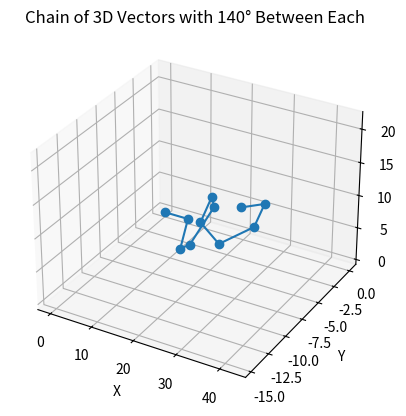
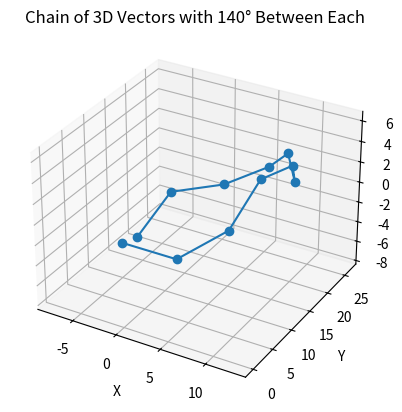

Reproduce these figures in Python, in order.
### Loading Relevant Packages

import os
import pandas as pd
import numpy as np
import matplotlib.pyplot as plt
from matplotlib import colormaps
from mpl_toolkits.mplot3d import Axes3D


def initial_RNA_input():
    n_vectors = 10
    angle_deg = 140
    length = 6
    return n_vectors, angle_deg, length

n_vectors, angle_deg, length = initial_RNA_input()


# Helper function to generate a new vector at a fixed angle to the previous one
# This new vector is not influenced by the center of all the vectors

def generate_next_vector(v_prev, angle_deg, length_vector = length):
    # Conver v_prev to a unit vector
    v_prev = v_prev / np.linalg.norm(v_prev)  

    # Step 1: Create a random vector
    rand_vec = np.random.randn(3)

    # Step 2: Make it orthogonal to v_prev
    rand_vec -= np.dot(rand_vec, v_prev) * v_prev
    rand_vec /= np.linalg.norm(rand_vec)

    # Step 3: Rotate v_prev toward rand_vec by angle_rad
    # The 180 - angle_deg is to correctly calculate the angle based on how the vectors are pointing
    v_new = np.cos(np.deg2rad(180 - angle_deg)) * v_prev + np.sin(np.deg2rad(180 - angle_deg)) * rand_vec

    # Step 4: Ensure the length of the new vector is correct
    v_new_final = length_vector * (v_new / np.linalg.norm(v_new)) 

    # Step 4: Normalize and scale to desired length
    return v_new_final

random_vector = generate_next_vector([6, 0, 0], angle_deg, length_vector = length)
random_vector


# Initialization

def initialization():
    vectors = []
    v0 = np.array([length, 0, 0])
    vectors.append(v0)
    return vectors

vectors_initialized = initialization() 
vectors_initialized


# Generate the vectors between the C-1 atoms

def generate_vectors(n_vectors, vectors, angle_deg):
    for _ in range(n_vectors - 1):
        new_v = generate_next_vector(vectors[-1], angle_deg)
        vectors.append(new_v)
    return vectors 

vectors = generate_vectors(n_vectors, vectors_initialized, angle_deg)
vectors


### Compute the cumulative positions for the generated vectors of C-1 atoms

def consecutive_positions(vectors):
    positions = [np.zeros(3)]
    for v in vectors:
        positions.append(positions[-1] + v)
    positions = np.array(positions)
    return positions

positions = consecutive_positions(vectors)
positions


def plot3D(positions):
    # Plotting
    fig = plt.figure()
    ax = fig.add_subplot(111, projection='3d')
    ax.plot(positions[:, 0], positions[:, 1], positions[:, 2], marker='o')
    
    ax.set_xlabel('X')
    ax.set_ylabel('Y')
    ax.set_zlabel('Z')
    ax.set_title('Chain of 3D Vectors with 140° Between Each')
    
    return plt.show()

plot3D(positions)
    


### Check lengths and angles

def angle_between(v1, v2):
    cos_theta = np.dot(v1, v2) / (np.linalg.norm(v1) * np.linalg.norm(v2))
    cos_theta = np.clip(cos_theta, -1.0, 1.0)  # numerical safety
    return np.rad2deg(np.arccos(cos_theta))

def check_angles(vectors):
    # Compute and print all angles
    for i in range(len(vectors) - 1):
        angle = angle_between(vectors[i], -1 * vectors[i + 1])
        print(f"Angle between vector {i} and {i+1}: {angle:.2f} degrees")

def check_lengths(vectors):
    for i, v in enumerate(vectors):
        length = np.linalg.norm(v)
        print(f"Vector {i} length: {length:.6f} {'✅' if np.isclose(length, 6.0, atol=1e-6) else '❌'}")


check_angles(vectors)
check_lengths(vectors)


## Recap of the entire code

### Initial RNA input
n_vectors, angle_deg, length = initial_RNA_input()

### Initialize
vectors_initialized = initialization()

# Generate the new vectors
vectors = generate_vectors(n_vectors, vectors_initialized, angle_deg)

# Compute the cumulative positions
positions = consecutive_positions(vectors)

# Plotting
plot3D(positions)

# Check angles and lengths
check_angles(vectors)
check_lengths(vectors)
